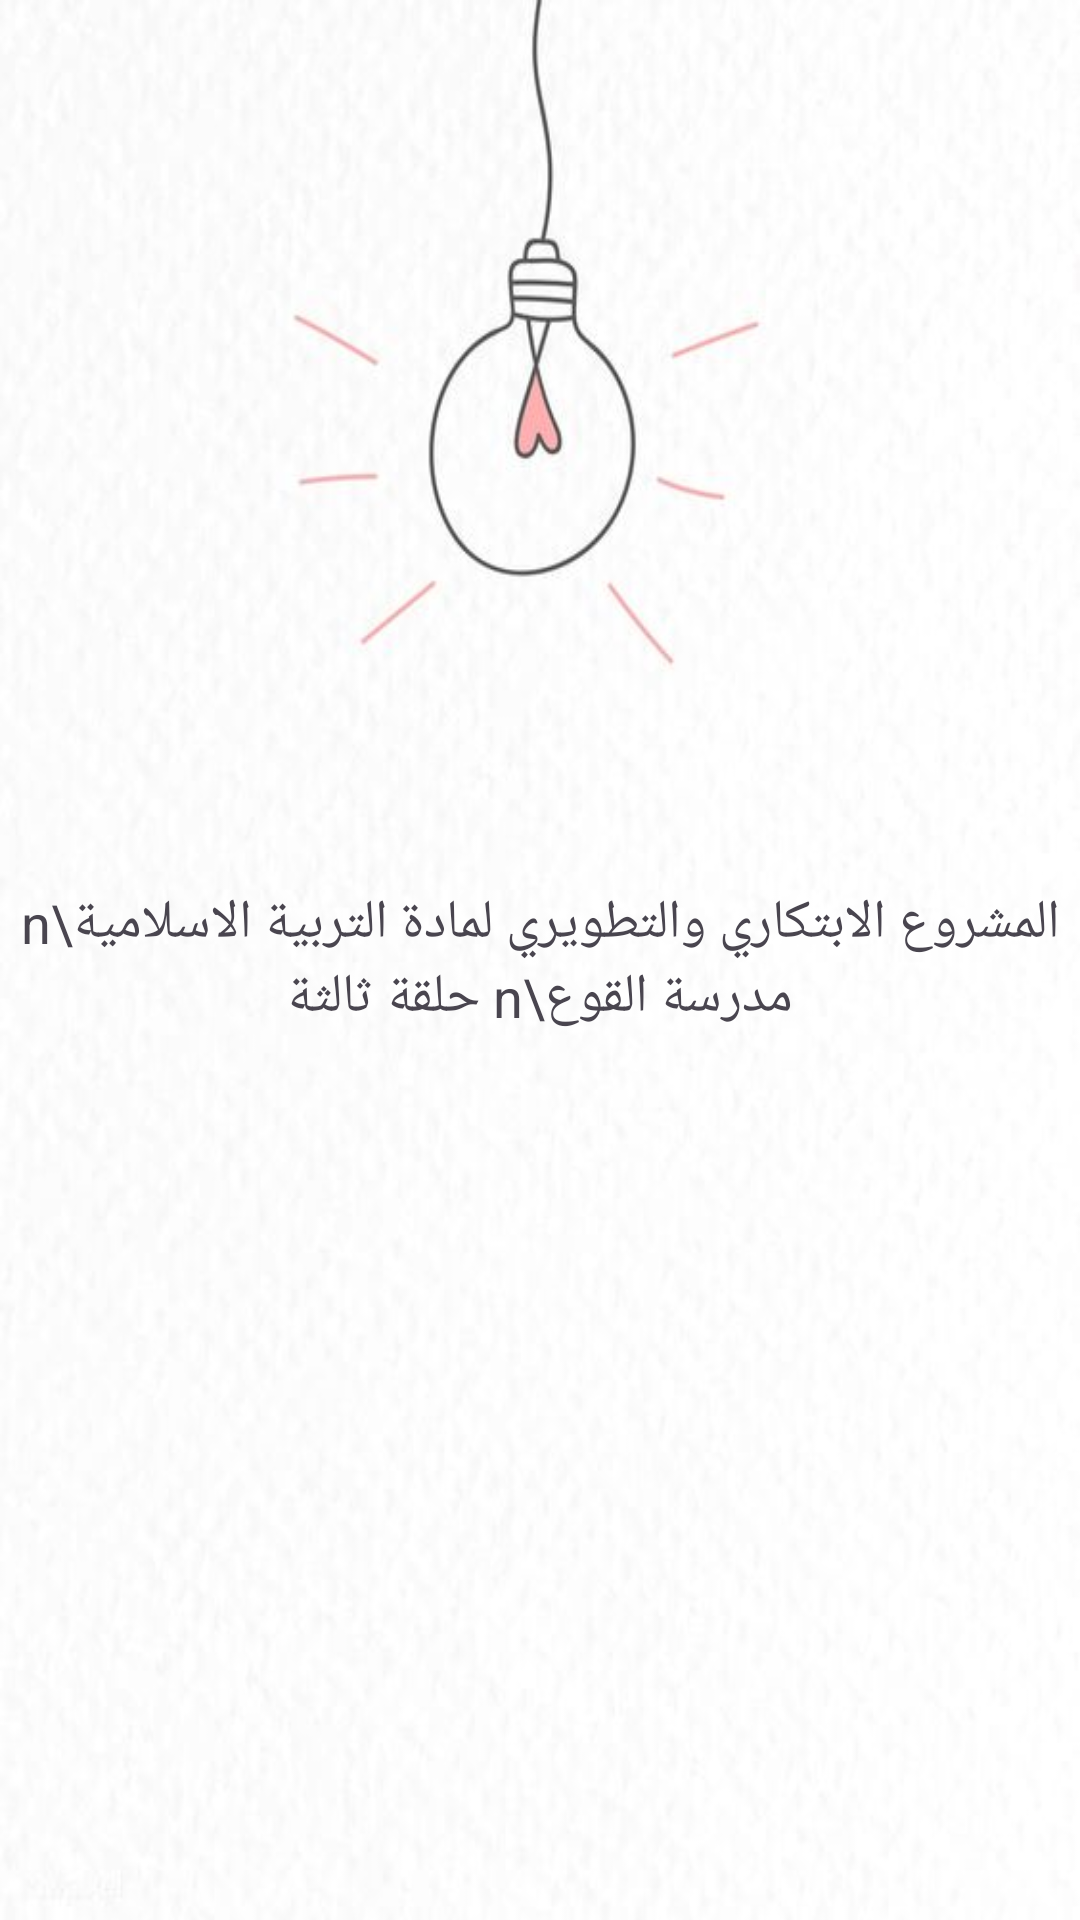

Reconstruct the res/layout file that produces this screen, plus the resources it refers to.
<!-- AndroidManifest.xml: application theme Theme.ZkatElebel -->
<!-- res/layout/activity_welcome.xml -->
<?xml version="1.0" encoding="utf-8"?>
<androidx.constraintlayout.widget.ConstraintLayout xmlns:android="http://schemas.android.com/apk/res/android"
    xmlns:app="http://schemas.android.com/apk/res-auto"
    xmlns:tools="http://schemas.android.com/tools"
    android:layout_width="match_parent"
    android:layout_height="match_parent"
    android:id="@+id/root"
    android:background="@drawable/image1"
    tools:context=".WelcomActivity">

    <TextView
        android:layout_width="wrap_content"
        android:layout_height="wrap_content"
        android:gravity="center"
        android:textSize="18sp"
        android:text="المشروع الابتكاري والتطويري لمادة التربية الاسلامية\n مدرسة القوع\n حلقة ثالثة"
        app:layout_constraintBottom_toBottomOf="parent"
        app:layout_constraintEnd_toEndOf="parent"
        app:layout_constraintHorizontal_bias="0.5"
        app:layout_constraintStart_toStartOf="parent"
        app:layout_constraintTop_toTopOf="parent"
        app:layout_constraintVertical_bias="0.5" />

</androidx.constraintlayout.widget.ConstraintLayout>
<!-- resources referenced by this layout -->
<resources>
  <!-- drawable image1: jpg bitmap (drawable, 24113 bytes) -->
  <style name="Theme.ZkatElebel" parent="Theme.MaterialComponents.DayNight.DarkActionBar">
          
          <item name="colorPrimary">@color/purple_500</item>
          <item name="colorPrimaryVariant">@color/purple_700</item>
          <item name="colorOnPrimary">@color/white</item>
          
          <item name="colorSecondary">@color/teal_200</item>
          <item name="colorSecondaryVariant">@color/teal_700</item>
          <item name="colorOnSecondary">@color/black</item>
          
          <item name="android:statusBarColor">?attr/colorPrimaryVariant</item>
          
      </style>
  <color name="purple_500">#FF6200EE</color>
  <color name="purple_700">#fdc800</color>
  <color name="white">#FFFFFFFF</color>
  <color name="teal_200">#fdc800</color>
  <color name="teal_700">#FF018786</color>
  <color name="black">#FF000000</color>
</resources>
